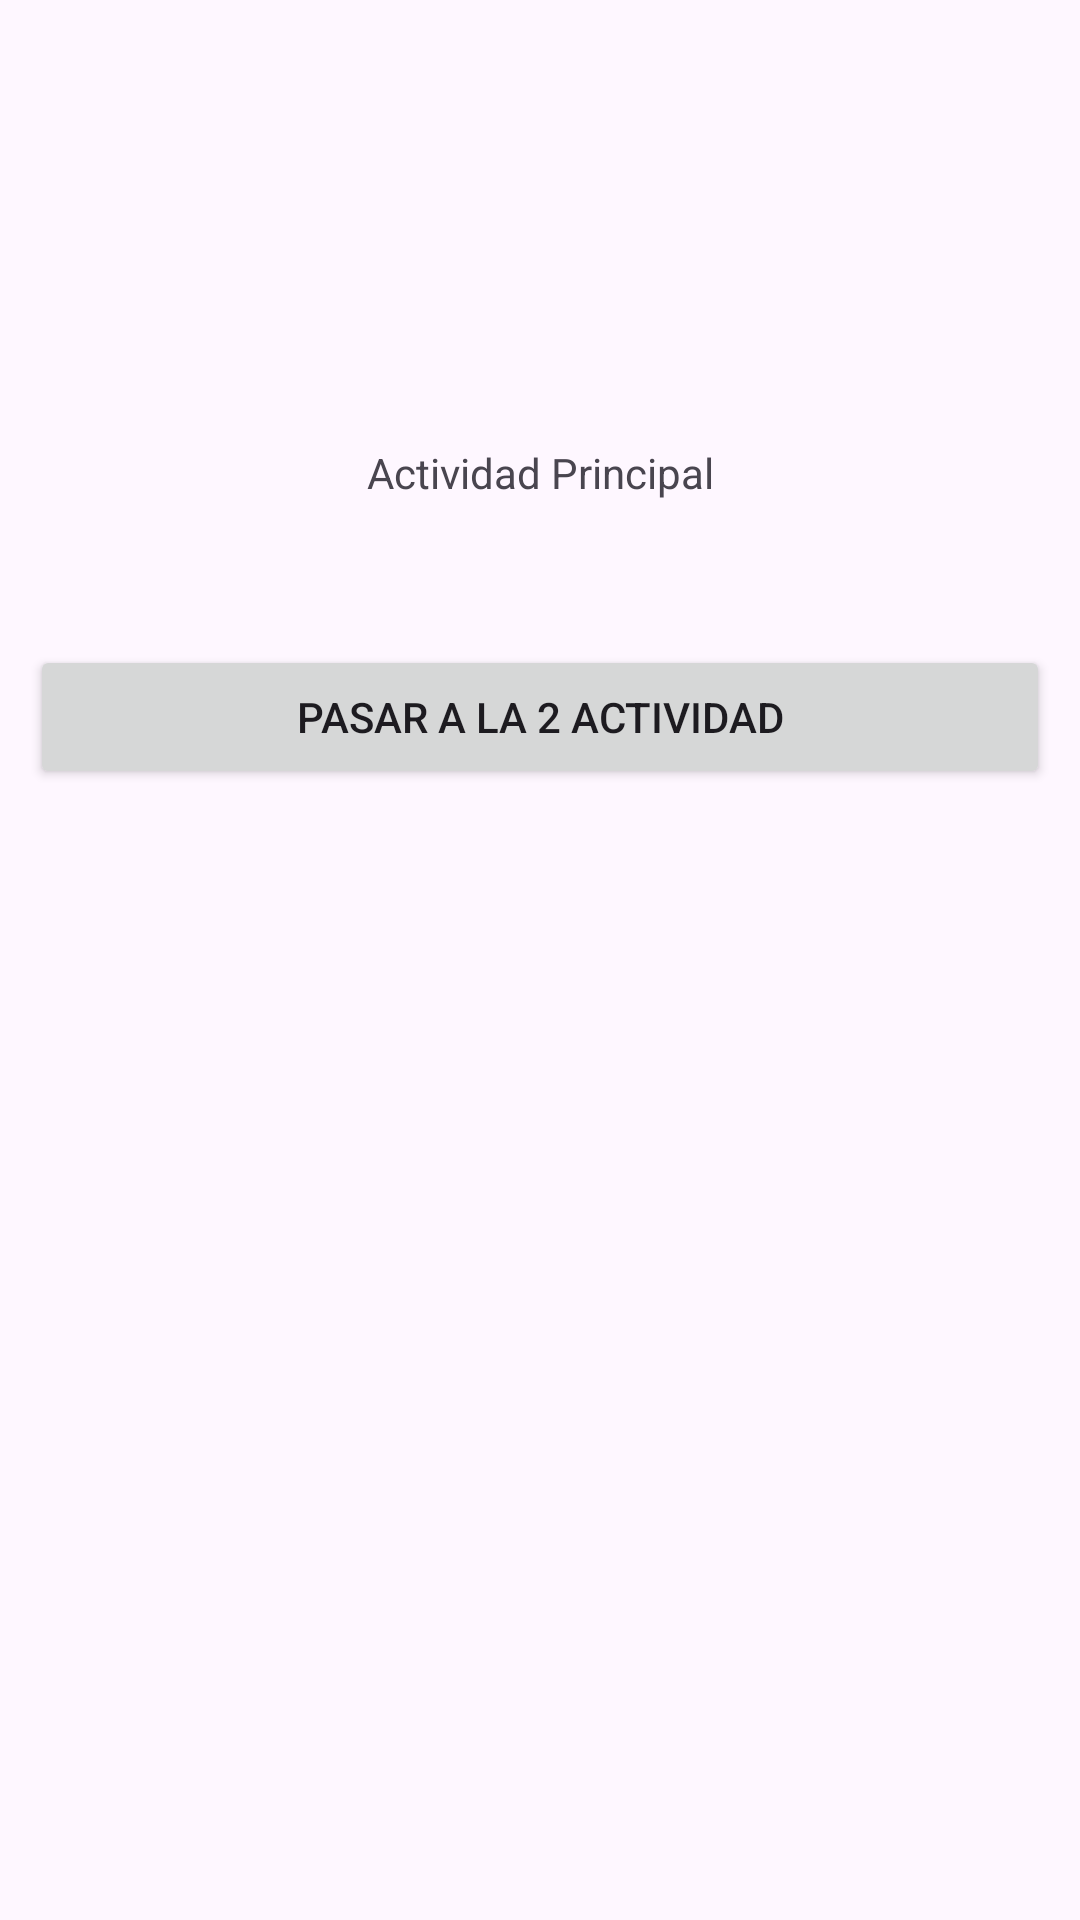

Android layout source for this screen:
<!-- AndroidManifest.xml: application theme Theme._03EjemploActividades -->
<!-- res/layout/activity_main.xml -->
<?xml version="1.0" encoding="utf-8"?>
<androidx.constraintlayout.widget.ConstraintLayout xmlns:android="http://schemas.android.com/apk/res/android"
    xmlns:app="http://schemas.android.com/apk/res-auto"
    xmlns:tools="http://schemas.android.com/tools"
    android:layout_width="match_parent"
    android:layout_height="match_parent"
    tools:context=".MainActivity">

    <TextView
        android:id="@+id/textView"
        android:layout_width="0dp"
        android:layout_height="wrap_content"
        android:layout_marginStart="10dp"
        android:layout_marginTop="100dp"
        android:layout_marginEnd="10dp"
        android:text="Actividad Principal"
        android:textAlignment="center"
        app:layout_constraintBottom_toBottomOf="parent"
        app:layout_constraintEnd_toEndOf="parent"
        app:layout_constraintStart_toStartOf="parent"
        app:layout_constraintTop_toTopOf="parent"
        app:layout_constraintVertical_bias="0.092" />

    <Button
        android:id="@+id/btnAbrirMain"
        android:layout_width="0dp"
        android:layout_height="wrap_content"
        android:layout_marginStart="10dp"
        android:layout_marginTop="48dp"
        android:layout_marginEnd="10dp"
        android:text="Pasar a la 2 Actividad"
        app:layout_constraintEnd_toEndOf="parent"
        app:layout_constraintStart_toStartOf="parent"
        app:layout_constraintTop_toBottomOf="@+id/textView" />

</androidx.constraintlayout.widget.ConstraintLayout>
<!-- resources referenced by this layout -->
<resources>
  <style name="Theme._03EjemploActividades" parent="Base.Theme._03EjemploActividades" />
  <style name="Base.Theme._03EjemploActividades" parent="Theme.Material3.DayNight.NoActionBar">
          
          
      </style>
</resources>
